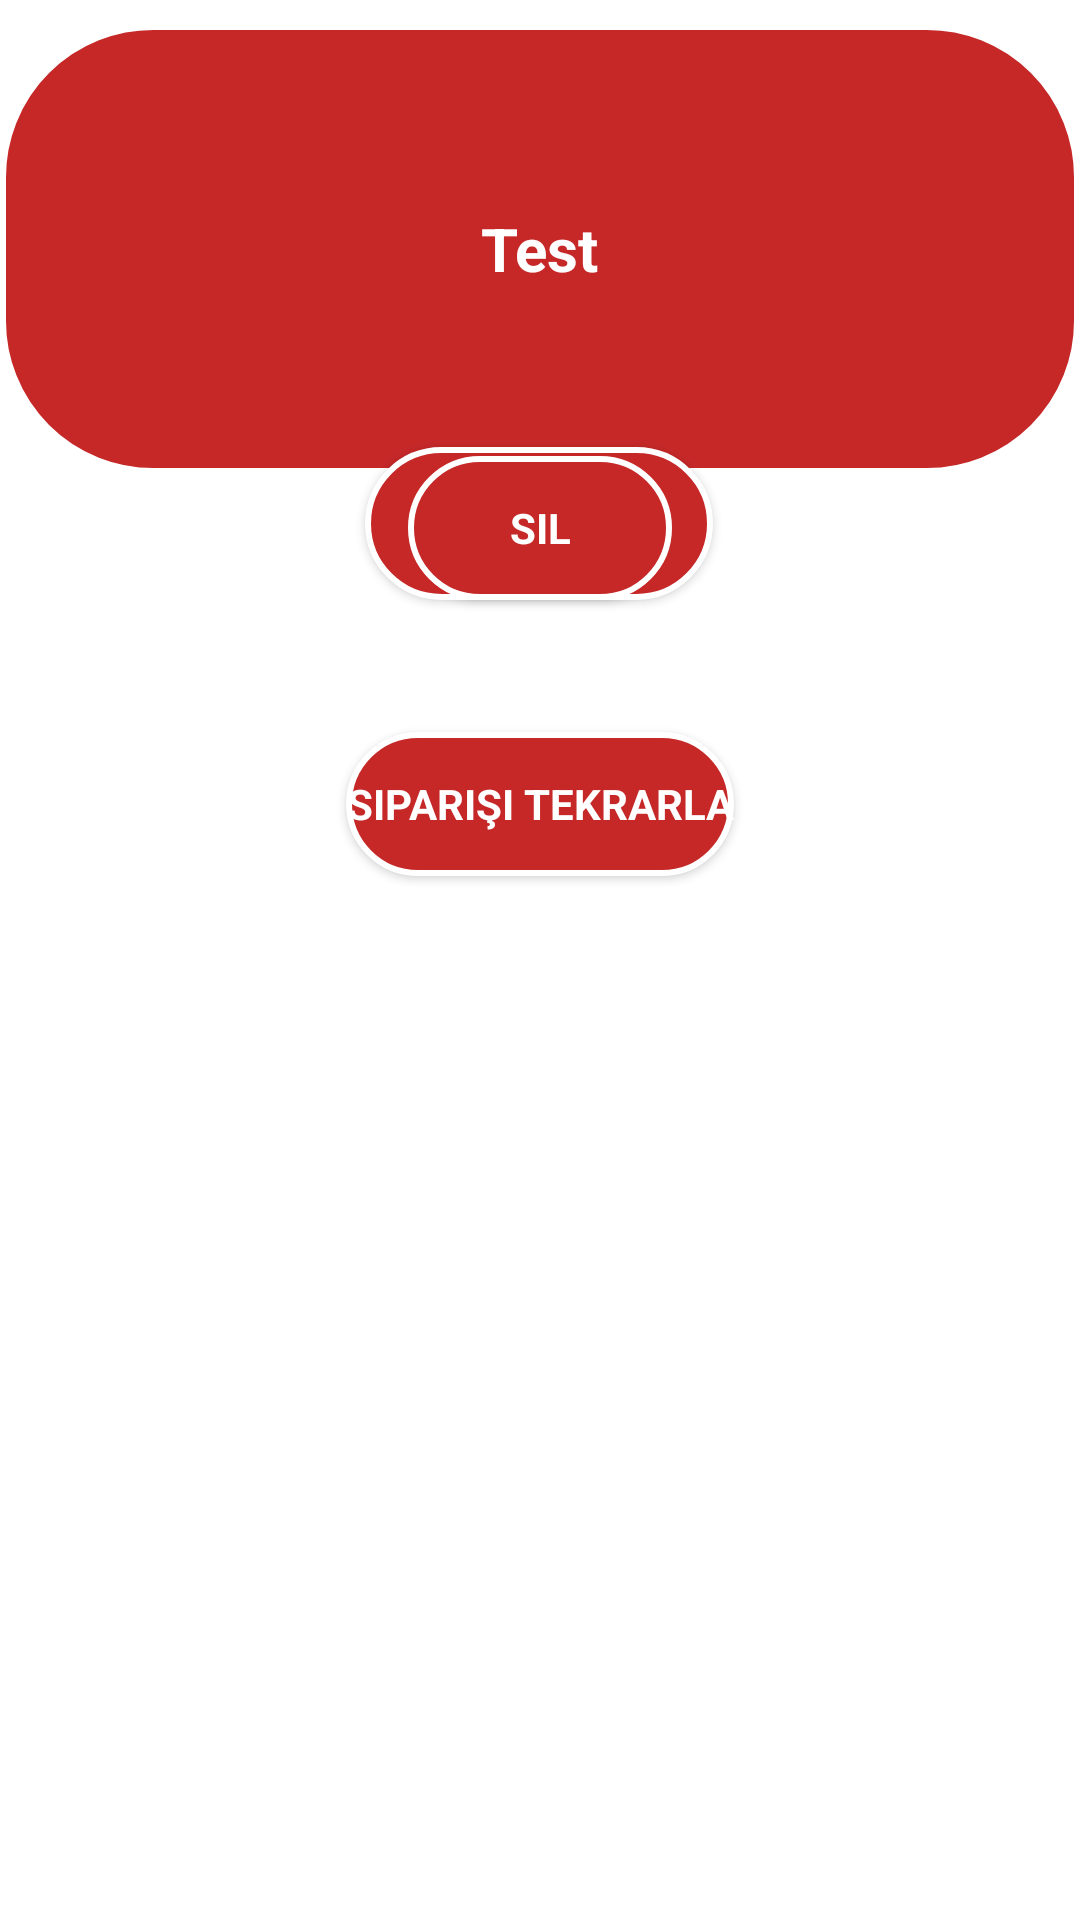

Produce the Android XML layout that renders to this screen, including the resource entries it uses.
<!-- AndroidManifest.xml: application theme Theme.AppCompat.NoActionBar -->
<!-- res/layout/fragment_list_old_order.xml -->
<?xml version="1.0" encoding="utf-8"?>
<layout
    xmlns:android="http://schemas.android.com/apk/res/android"
    xmlns:app="http://schemas.android.com/apk/res-auto"
    xmlns:tools="http://schemas.android.com/tools">

    <data>
        <variable
            name="order"
            type="com.onuremren.googleyemekapp.model.ShoppingList" />
        <variable
            name="viewModel"
            type="com.onuremren.googleyemekapp.model.OrderViewModel" />

    </data>

    <androidx.constraintlayout.widget.ConstraintLayout

        android:layout_width="match_parent"
        android:background="@color/white"
        android:layout_height="match_parent"
        tools:context=".ui.ListOldOrderFragment">

        <Button
            android:id="@+id/orderAgain"
            android:layout_width="wrap_content"
            android:layout_height="wrap_content"
            android:layout_marginBottom="304dp"
            android:background="@drawable/button_edit"
            android:fontFamily="sans-serif"
            android:text="@string/sipari_i_tekrarla"
            android:textColor="@color/white"
            android:textStyle="bold"
            app:layout_constraintBottom_toBottomOf="parent"
            app:layout_constraintEnd_toEndOf="parent"
            app:layout_constraintStart_toStartOf="parent"
            app:layout_constraintTop_toBottomOf="@+id/saveButton" />

        <TextView
            android:id="@+id/order"
            android:layout_width="match_parent"
            android:layout_height="150dp"
            android:layout_marginTop="8dp"
            android:layout_marginBottom="25dp"
            android:background="@drawable/button_edit"
            android:gravity="center"
            android:text="@string/test"
            android:textColor="@color/white"
            android:textSize="20sp"
            android:textStyle="bold"
            app:drawableStartCompat="@color/white"
            app:layout_constraintBottom_toTopOf="@+id/saveButton"
            app:layout_constraintEnd_toEndOf="parent"
            app:layout_constraintHorizontal_bias="0.0"
            app:layout_constraintStart_toStartOf="parent"
            app:layout_constraintTop_toTopOf="parent"
            app:layout_constraintVertical_bias="0.0" />

        <Button
            android:id="@+id/saveButton"
            android:layout_width="116dp"
            android:layout_height="51dp"
            android:layout_marginBottom="440dp"
            android:background="@drawable/button_edit"
            android:fontFamily="sans-serif"
            android:text="@string/kaydet"
            android:textColor="@color/white"
            android:textStyle="bold"
            app:layout_constraintBottom_toBottomOf="parent"
            app:layout_constraintEnd_toEndOf="parent"
            app:layout_constraintHorizontal_bias="0.498"
            app:layout_constraintStart_toStartOf="parent" />

        <Button
            android:id="@+id/deleteButton"
            android:layout_width="wrap_content"
            android:layout_height="wrap_content"
            android:layout_marginBottom="440dp"
            android:background="@drawable/button_edit"
            android:fontFamily="sans-serif"
            android:text="Sil"
            android:textColor="@color/white"
            android:textStyle="bold"
            app:layout_constraintBottom_toBottomOf="parent"
            app:layout_constraintEnd_toEndOf="parent"
            app:layout_constraintStart_toStartOf="parent" />

    </androidx.constraintlayout.widget.ConstraintLayout>
</layout>
<!-- resources referenced by this layout -->
<resources>
  <color name="white">#FFFFFFFF</color>
  <!-- drawable button_edit (drawable) -->
  <?xml version="1.0" encoding="utf-8"?>
  <shape
      xmlns:android="http://schemas.android.com/apk/res/android"
      android:shape="rectangle"
      >
  
      <solid android:color="@color/red"/>
      <stroke android:color="@color/white" android:width="2dp"/>
      <corners android:radius="50dp"/>
  
  
  </shape>
  <string name="kaydet">Kaydet</string>
  <string name="sipari_i_tekrarla">Siparişi Tekrarla</string>
  <string name="test">Test</string>
  <color name="red">#c62828</color>
</resources>
